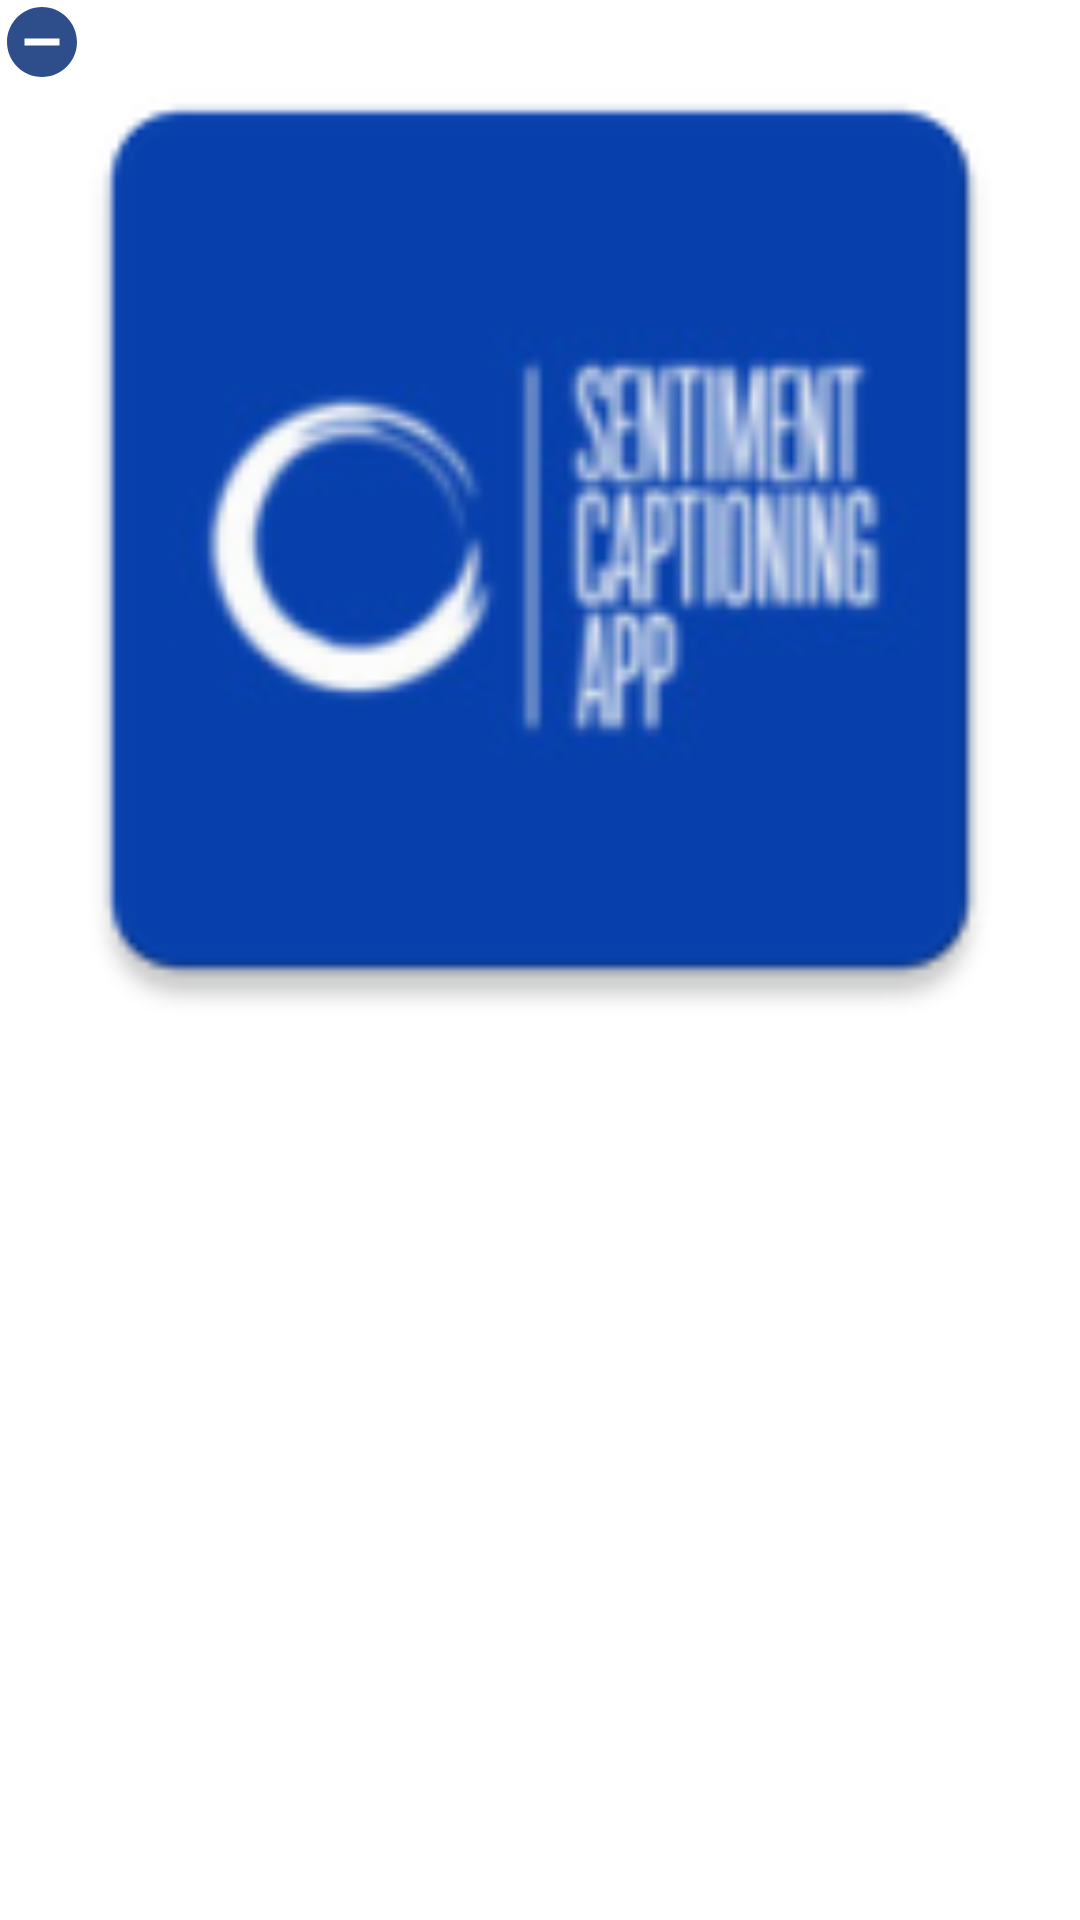

Layout XML and referenced resources for this Android screen:
<!-- AndroidManifest.xml: application theme Theme.PhotosAPP -->
<!-- res/layout/custom_item_layout.xml -->
<?xml version="1.0" encoding="utf-8"?>
<androidx.constraintlayout.widget.ConstraintLayout
    xmlns:android="http://schemas.android.com/apk/res/android"
    xmlns:app="http://schemas.android.com/apk/res-auto"
    xmlns:tools="http://schemas.android.com/tools"
    android:layout_width="match_parent"
    android:layout_height="wrap_content">

    <ImageView
        android:id="@+id/imageView"
        android:layout_width="match_parent"
        android:layout_height="0dp"
        android:src="@mipmap/ic_launcher"
        android:scaleType="centerCrop"
        app:layout_constraintDimensionRatio="1"
        tools:ignore="MissingConstraints" />

    <ImageView
        android:id="@+id/imageView_del"
        android:layout_width="28dp"
        android:layout_height="28dp"
        android:src="@drawable/ic_baseline_remove_circle_24"
        tools:ignore="MissingConstraints"
        tools:layout_editor_absoluteX="362dp"
        tools:layout_editor_absoluteY="16dp" />

</androidx.constraintlayout.widget.ConstraintLayout>
<!-- resources referenced by this layout -->
<resources>
  <!-- drawable ic_baseline_remove_circle_24 (drawable) -->
  <vector android:height="24dp" android:tint="#2D4D8B"
      android:viewportHeight="24" android:viewportWidth="24"
      android:width="24dp" xmlns:android="http://schemas.android.com/apk/res/android">
      <path android:fillColor="@android:color/white" android:pathData="M12,2C6.48,2 2,6.48 2,12s4.48,10 10,10 10,-4.48 10,-10S17.52,2 12,2zM17,13L7,13v-2h10v2z"/>
  </vector>
  <!-- mipmap ic_launcher: png bitmap (mipmap-hdpi, 3726 bytes) -->
  <style name="Theme.PhotosAPP" parent="Theme.MaterialComponents.DayNight.NoActionBar">
          
          <item name="colorPrimary">@color/purple_500</item>
          <item name="colorPrimaryVariant">@color/purple_700</item>
          <item name="colorOnPrimary">@color/white</item>
          
          <item name="colorSecondary">@color/teal_200</item>
          <item name="colorSecondaryVariant">@color/teal_700</item>
          <item name="colorOnSecondary">@color/black</item>
          
          <item name="android:statusBarColor" tools:targetApi="l">?attr/colorPrimaryVariant</item>
          
      </style>
  <color name="purple_500">#FF6200EE</color>
  <color name="purple_700">#FF3700B3</color>
  <color name="white">#FFFFFFFF</color>
  <color name="teal_200">#FF03DAC5</color>
  <color name="teal_700">#FF018786</color>
  <color name="black">#FF000000</color>
</resources>
